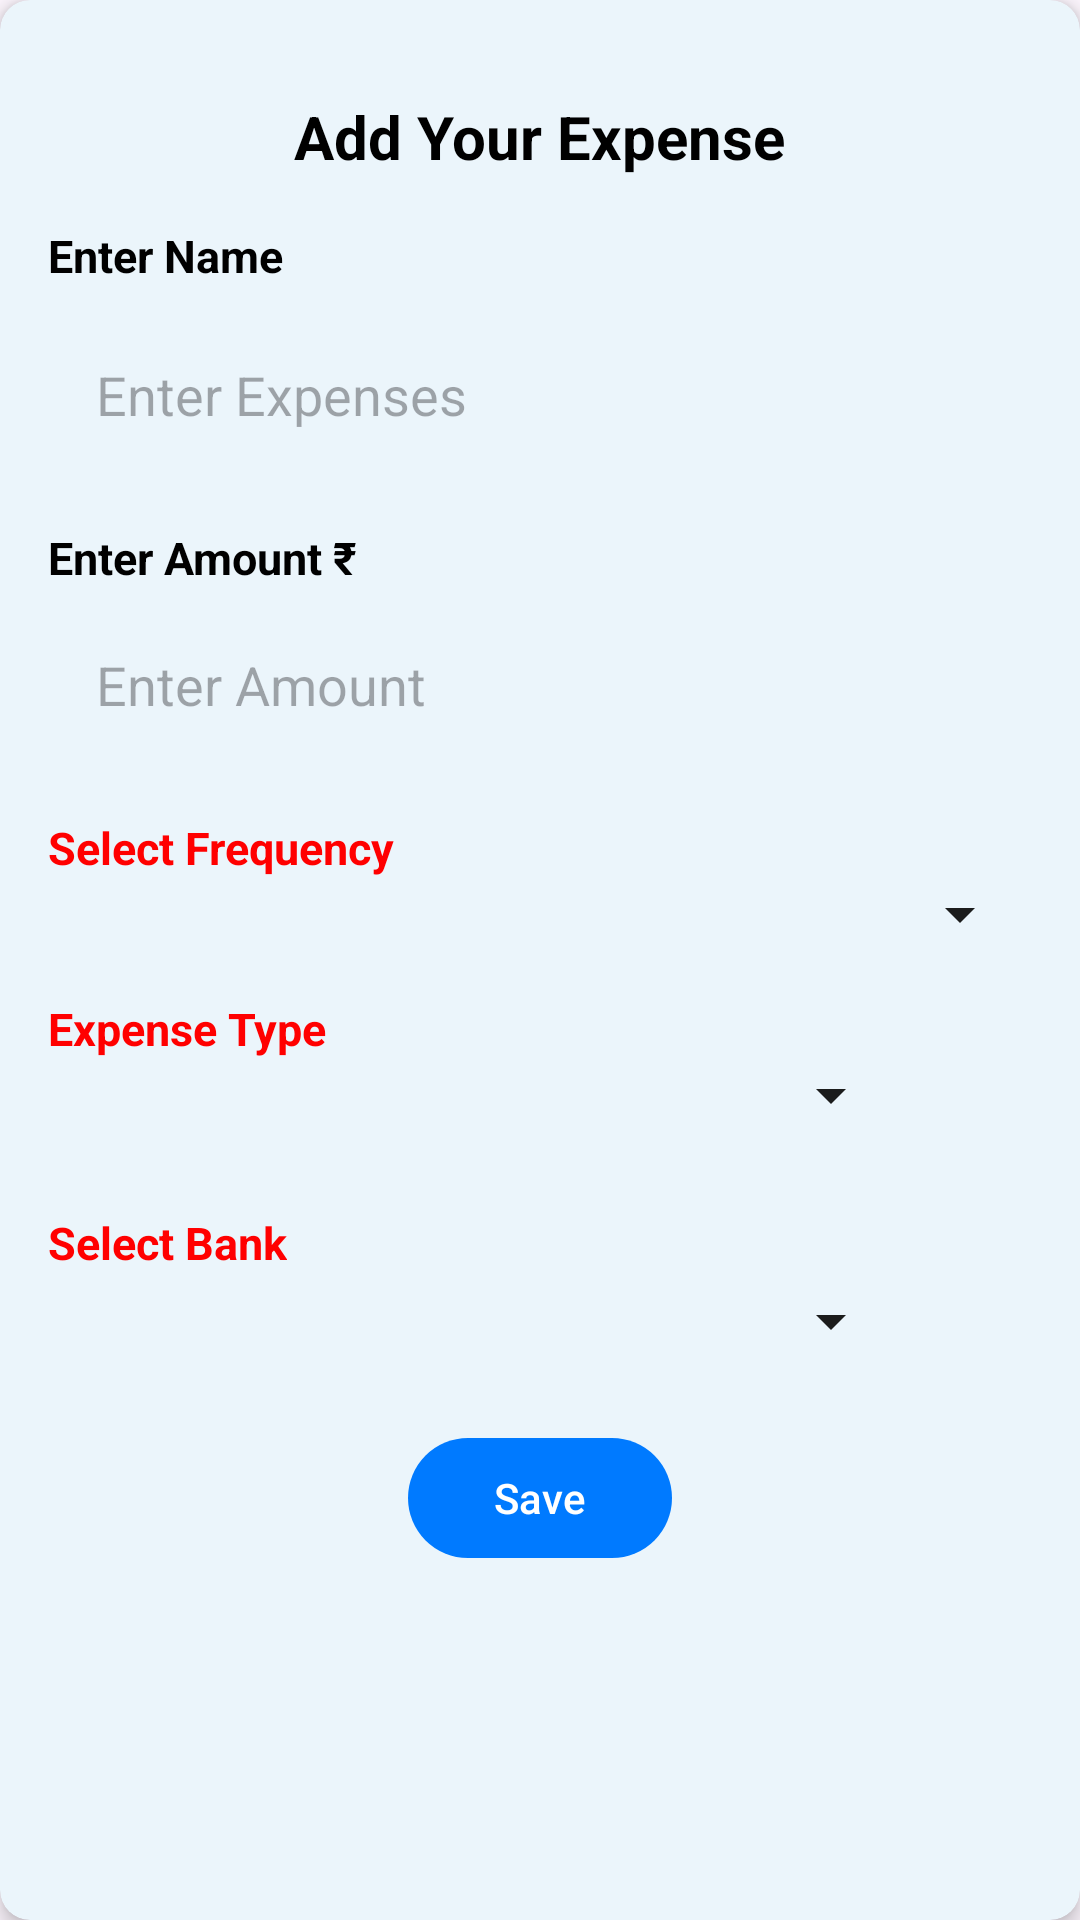

Here is an Android app screen rendered from its layout file. Give the layout XML and the strings, colors and styles it references.
<!-- AndroidManifest.xml: application theme Theme.Calendertext -->
<!-- res/layout/activity_date_details.xml -->
<androidx.cardview.widget.CardView xmlns:android="http://schemas.android.com/apk/res/android"
    xmlns:app="http://schemas.android.com/apk/res-auto"
    android:layout_width="match_parent"
    android:layout_height="wrap_content"
    android:layout_margin="16dp"
    app:cardCornerRadius="10dp"
    app:cardElevation="4dp"
    android:backgroundTint="#ebf5fb">

    <LinearLayout
        android:layout_width="match_parent"
        android:layout_height="wrap_content"
        android:orientation="vertical"
        android:padding="16dp">
        <TextView
            android:layout_width="wrap_content"
            android:layout_height="wrap_content"
            android:text="Add Your Expense"
            android:textColor="@color/black"
            android:layout_gravity="center"
            android:textSize="20sp"
            android:textStyle="bold"
            android:layout_marginTop="16dp" />

        <TextView
            android:layout_width="wrap_content"
            android:layout_height="wrap_content"
            android:text="Enter Name"
            android:textColor="@color/black"
            android:textSize="15sp"
            android:textStyle="bold"
            android:layout_marginTop="16dp" />

        <EditText
            android:id="@+id/expenseEditText"
            android:layout_width="match_parent"
            android:layout_height="wrap_content"
            android:layout_marginTop="8dp"
            android:background="@drawable/thik_corner"
            android:hint="Enter Expenses"
            android:inputType="textPersonName"
            android:padding="16dp" />

        <TextView
            android:layout_width="wrap_content"
            android:layout_height="wrap_content"
            android:text="Enter Amount ₹"
            android:textColor="@color/black"
            android:textSize="15sp"
            android:textStyle="bold"
            android:layout_marginTop="16dp" />

        <EditText
            android:id="@+id/amountEditText"
            android:layout_width="match_parent"
            android:layout_height="wrap_content"
            android:layout_marginTop="4dp"
            android:background="@drawable/thik_corner"
            android:hint="Enter Amount"
            android:inputType="number"
            android:padding="16dp" />

        <TextView
            android:layout_width="wrap_content"
            android:layout_height="wrap_content"
            android:text="Select Frequency"
            android:textColor="@color/red"
            android:textSize="15sp"
            android:textStyle="bold"
            android:layout_marginTop="16dp" />

        <LinearLayout
            android:layout_width="match_parent"
            android:background="@drawable/thik_corner"
            android:layout_height="match_parent">
            <Spinner
                android:id="@+id/frequencySpinner"
                android:layout_width="match_parent"
                android:layout_height="wrap_content"
                android:padding="5dp"
                android:backgroundTint="@color/colorPrimaryDark" />
        </LinearLayout>
        <TextView
            android:layout_width="wrap_content"
            android:layout_height="wrap_content"
            android:text="Expense Type"
            android:textColor="@color/red"
            android:textSize="15sp"
            android:textStyle="bold"
            android:layout_marginTop="16dp" />

        <LinearLayout
            android:layout_width="match_parent"
            android:layout_height="wrap_content"
            android:background="@drawable/thik_corner"
            android:orientation="horizontal">

            <Spinner
                android:id="@+id/spinnerType"
                android:layout_width="250dp"
                android:layout_height="wrap_content"
                android:layout_weight="1"
                android:padding="5dp"
                android:backgroundTint="@color/colorPrimaryDark" />

            <ImageView
                android:id="@+id/addTypeImg"
                android:layout_width="35dp"
                android:layout_height="35dp"
                android:src="@drawable/add"
                android:padding="5dp"
                android:layout_marginStart="8dp"
                android:contentDescription="@null" />

        </LinearLayout>

        <TextView
            android:layout_width="wrap_content"
            android:layout_height="wrap_content"
            android:text="Select Bank"
            android:textColor="@color/red"
            android:textSize="15sp"
            android:textStyle="bold"
            android:layout_marginTop="16dp" />

        <LinearLayout
            android:layout_width="match_parent"
            android:layout_height="wrap_content"
            android:background="@drawable/thik_corner"
            android:orientation="horizontal">

            <Spinner
                android:id="@+id/spinnerBank"
                android:layout_width="250dp"
                android:layout_height="wrap_content"
                android:layout_weight="1"
                android:layout_marginTop="4dp"
                android:padding="5dp"
                android:backgroundTint="@color/colorPrimaryDark" />

            <ImageView
                android:id="@+id/addBankImg"
                android:layout_width="35dp"
                android:layout_height="35dp"
                android:src="@drawable/add"
                android:padding="4dp"
                android:layout_marginStart="8dp"
                android:contentDescription="@null" />

        </LinearLayout>

        <com.google.android.material.button.MaterialButton
            android:id="@+id/saveButton"
            android:layout_width="wrap_content"
            android:layout_height="wrap_content"
            android:layout_gravity="center"
            android:layout_marginTop="16dp"
            android:text="Save"
            android:textColor="#FFFFFF"
            android:textSize="14sp"
            app:backgroundTint="@color/buyyon"
            app:elevation="4dp" />

    </LinearLayout>

</androidx.cardview.widget.CardView>
<!-- resources referenced by this layout -->
<resources>
  <color name="black">#FF000000</color>
  <color name="buyyon">#007AFF</color>
  <color name="colorPrimaryDark">#1b1c1c</color>
  <color name="red">#FF0000</color>
  <style name="Theme.Calendertext" parent="Base.Theme.Calendertext" />
  <style name="Base.Theme.Calendertext" parent="Theme.Material3.DayNight.NoActionBar">
          
          
      </style>
</resources>
